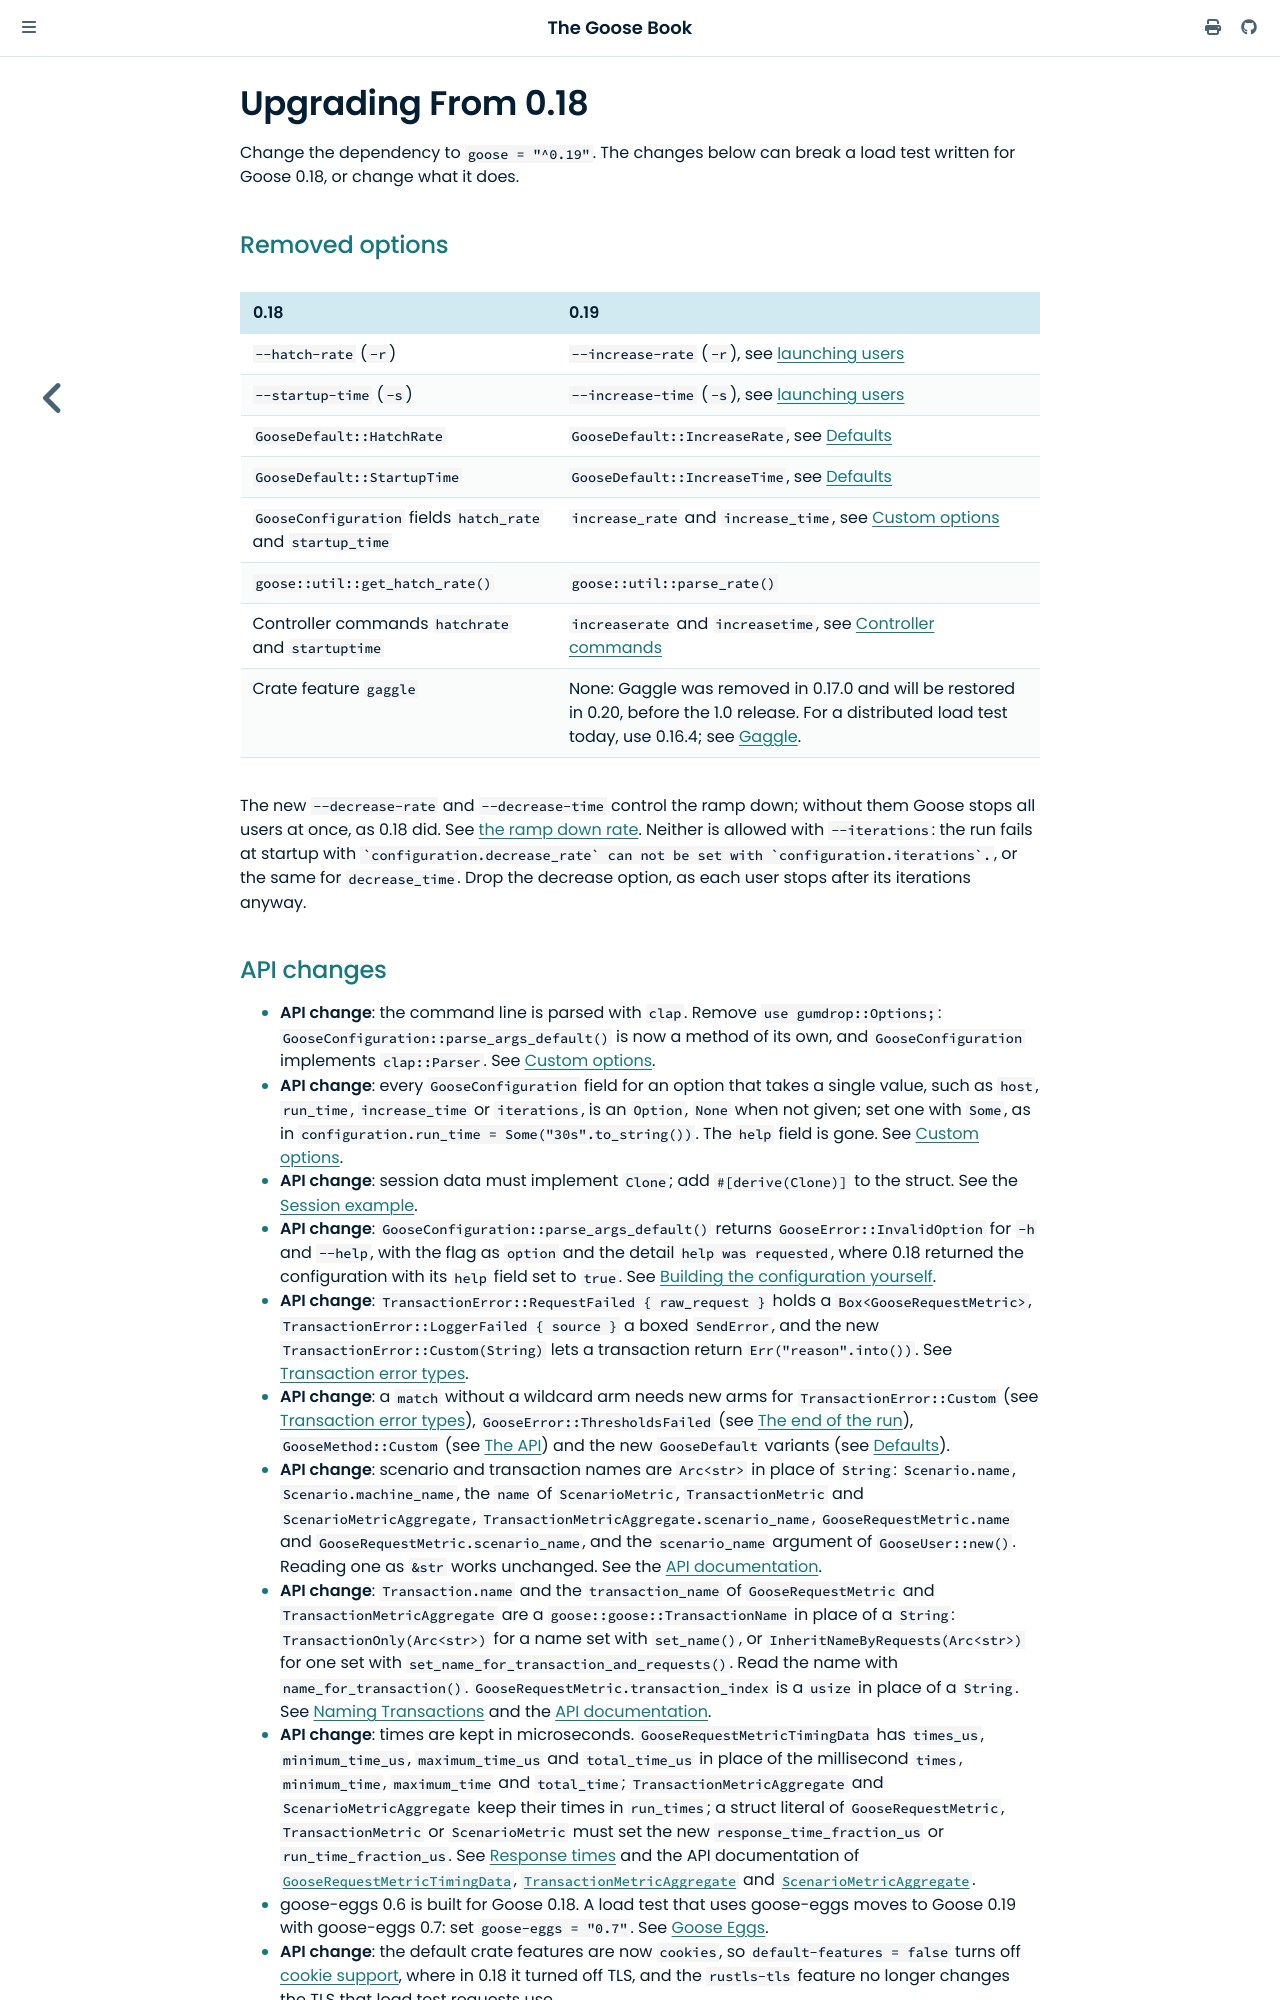

repository: tag1consulting/goose · page: getting-started/upgrading.html · generator: mdbook

# Upgrading From 0.18

## Goose 0.20

Goose 0.20 is not released yet. These changes on `main` can break a load test written for Goose 0.19, or change what it does:

- **API change**: `GooseResponse.response` is a `Result<GooseHttpResponse, reqwest::Error>`, where it held a `reqwest::Response`. `GooseHttpResponse` dereferences to `reqwest::Response`, so `response.status()`, `response.headers()` and the rest work unchanged, and has its own `text()`, `bytes()`, `json()`, `chunk()` and `error_for_status()`. Code that names `reqwest::Response`, such as a function that takes one, gets it with `into_inner()`: `let response = goose.response?.into_inner();`, or names `goose::goose::GooseHttpResponse` instead to keep Goose reading the body. `text_with_charset()` and `bytes_stream()`, which need reqwest features Goose does not turn on, and `upgrade()`, are reached the same way. See [Read every response body](tips.md#read-every-response-body).
- **API change**: `GooseConfiguration` has a new public field, `drop_unread_bodies`, and `GooseDefault` a new variant, `DropUnreadBodies`; a `match` on `GooseDefault` outside Goose needs an arm for it. `GooseHttpResponse` implements `From<reqwest::Response>`, `Deref` and `DerefMut` to `reqwest::Response`, and `Drop`. See [Read every response body](tips.md#read-every-response-body).
- **behavior change**: a response body a transaction drops unread is read to the end by Goose, before the user's next request and before the transaction ends, so the user keeps its connection; the download counts toward the transaction's time, as `discard_body()`'s does, and request times are unchanged. `--drop-unread-bodies` (or `GooseDefault::DropUnreadBodies`) drops them as 0.19 did. See [Read every response body](tips.md#read-every-response-body).
- **behavior change**: over HTTPS, the clients Goose builds offer HTTP/2 and HTTP/1.1, and use HTTP/2 when the server chooses it, where 0.19 used HTTP/1.1 by default. Plain HTTP is still HTTP/1.1. Over HTTP/2, a client every user shares, from `set_client_builder_without_cookies`, sends all users' requests on one connection. To keep HTTP/1.1, use `--http1-only`, `GooseDefault::Http1Only` or `http1_only(true)` on a `GooseClientBuilder`; to compare with a 0.19 run, add `--drop-unread-bodies` too. A client from your own `reqwest::ClientBuilder`, passed to `GooseUser::set_client_builder`, now also offers HTTP/2; call `.http1_only()` on it to keep HTTP/1.1. See [Which HTTP version Goose speaks](../requirements.md#which-http-version-goose-speaks).
- **API change**: `GooseConfiguration` has a new public field, `http1_only`, and `GooseDefault` a new variant, `Http1Only`; a `match` on `GooseDefault` outside Goose needs an arm for it. `GooseClientConfig` has a new public field, `http1_only`, so code that builds one field by field needs it too.

## Goose 0.19

Change the dependency to `goose = "^0.19"`. The changes below can break a load test written for Goose 0.18, or change what it does.

### Removed options

| 0.18 | 0.19 |
|---|---|
| `--hatch-rate` (`-r`) | `--increase-rate` (`-r`), see [launching users](common.md#controlling-how-long-it-takes-goose-to-launch-all-users) |
| `--startup-time` (`-s`) | `--increase-time` (`-s`), see [launching users](common.md#controlling-how-long-it-takes-goose-to-launch-all-users) |
| `GooseDefault::HatchRate` | `GooseDefault::IncreaseRate`, see [Defaults](../config/defaults.md) |
| `GooseDefault::StartupTime` | `GooseDefault::IncreaseTime`, see [Defaults](../config/defaults.md) |
| `GooseConfiguration` fields `hatch_rate` and `startup_time` | `increase_rate` and `increase_time`, see [Custom options](custom.md#command-line-arguments) |
| `goose::util::get_hatch_rate()` | `goose::util::parse_rate()` |
| Controller commands `hatchrate` and `startuptime` | `increaserate` and `increasetime`, see [Controller commands](../controller/telnet.md#controller-commands) |
| Crate feature `gaggle` | None: Gaggle was removed in 0.17.0 and will be restored in 0.20, before the 1.0 release. For a distributed load test today, use 0.16.4; see [Gaggle](../gaggle/overview.md). |

The new `--decrease-rate` and `--decrease-time` control the ramp down; without them Goose stops all users at once, as 0.18 did. See [the ramp down rate](common.md#controlling-the-ramp-down-rate). Neither is allowed with `--iterations`: the run fails at startup with ``` `configuration.decrease_rate` can not be set with `configuration.iterations`. ```, or the same for `decrease_time`. Drop the decrease option, as each user stops after its iterations anyway.
